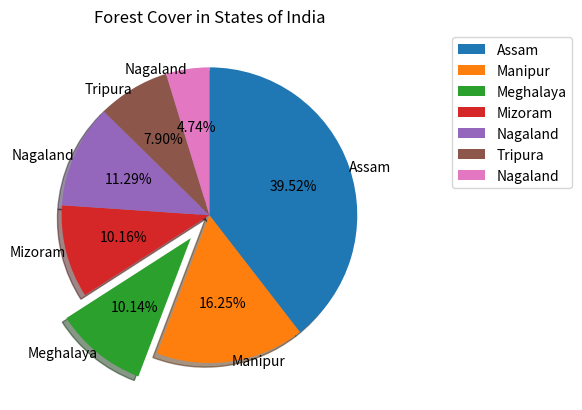

Write Python code to recreate this figure.
import matplotlib.pyplot as plt

state=['Assam', 'Manipur', 'Meghalaya', 'Mizoram', 'Nagaland','Tripura', 'Nagaland']
forest_cover=[67353,27692,17280,17321,19240,13464,8073]

ex=[0.0,0.0,0.2,0.0,0.0,0.0,0.0]

plt.pie(forest_cover,labels=state,explode=ex,
autopct="%0.2f%%",shadow=True,
radius=1.0,labeldistance=1,
startangle=90, textprops={"fontsize":10},counterclock=False,
wedgeprops={'linewidth':1})

plt.title("Forest Cover in States of India")

plt.legend(bbox_to_anchor =(1, 0, 0.5, 1))

plt.savefig(r'..\output\05_Matplotlib_Histogram_Pie\05b_pie_chart.png')
plt.show()
